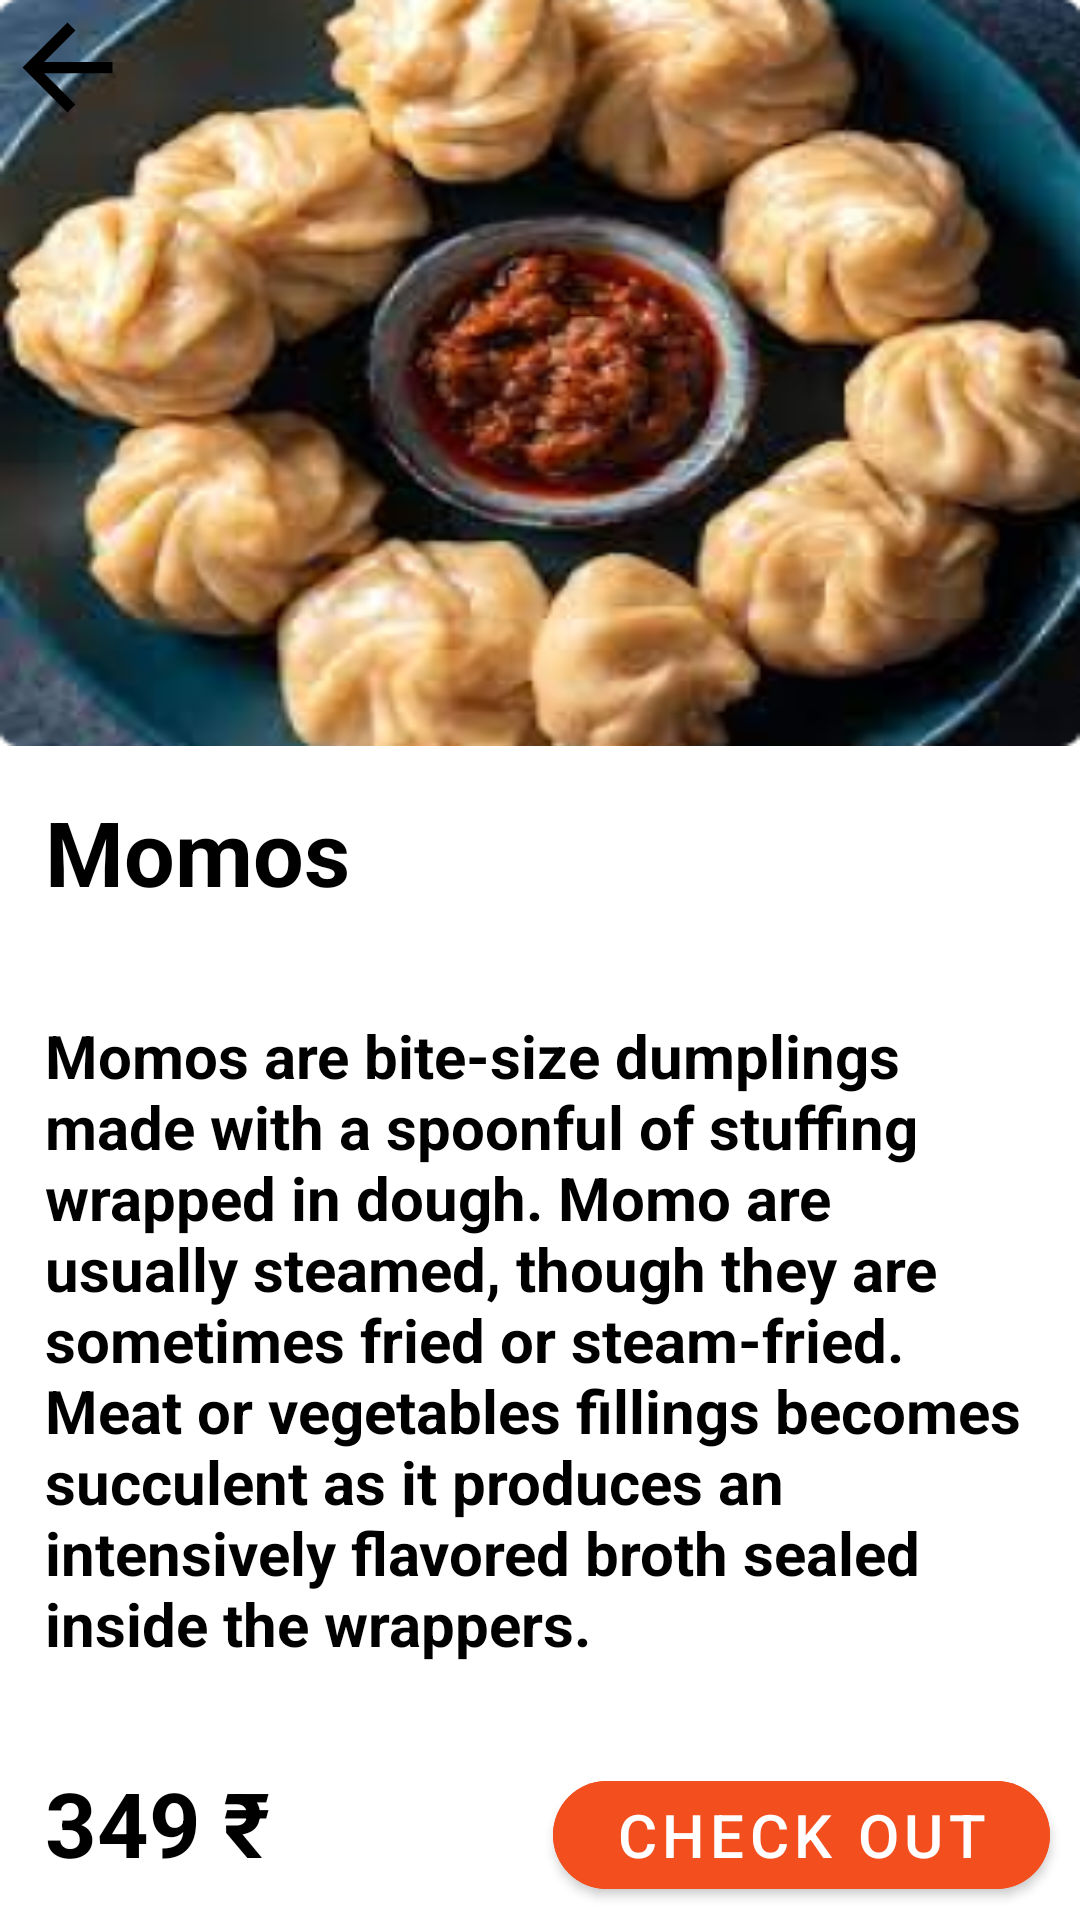

This screen was rendered from an Android layout file. Write that file and the resources it references.
<!-- AndroidManifest.xml: application theme Theme.Small_bites -->
<!-- res/layout/activity_momo.xml -->
<?xml version="1.0" encoding="utf-8"?>
<LinearLayout xmlns:android="http://schemas.android.com/apk/res/android"
    xmlns:app="http://schemas.android.com/apk/res-auto"
    xmlns:tools="http://schemas.android.com/tools"
    android:layout_width="match_parent"
    android:layout_height="match_parent"
    android:weightSum="8"
    android:orientation="vertical"
    android:background="@color/white"
    tools:context=".MomoActivity">
    <FrameLayout
        android:layout_width="match_parent"
        android:layout_height="wrap_content"
        android:layout_weight="2"
        android:background="@drawable/momos1">

        <ImageView
            android:layout_width="wrap_content"
            android:layout_height="wrap_content"
            android:src="@drawable/back"/>
    </FrameLayout>


    <TextView
        android:layout_width="wrap_content"
        android:layout_height="wrap_content"
        android:layout_weight="1"
        android:text="Momos"
        android:textStyle="bold"
        android:textColor="@color/black"
        android:textSize="30dp"
        android:layout_margin="15dp"/>

    <TextView
        android:layout_width="wrap_content"
        android:layout_height="wrap_content"
        android:text="Momos are bite-size dumplings made with a spoonful of stuffing wrapped in dough. Momo are usually steamed, though they are sometimes fried or steam-fried. Meat or vegetables fillings becomes succulent as it produces an intensively flavored broth sealed inside the wrappers."
        android:textStyle="bold"
        android:textColor="@color/black"
        android:layout_weight="4"
        android:textSize="20dp"
        android:layout_margin="15dp"/>

    <LinearLayout
        android:layout_width="match_parent"
        android:layout_height="wrap_content"
        android:layout_marginStart="15dp"
        android:orientation="horizontal"
        android:weightSum="3">

        <TextView
            android:layout_width="wrap_content"
            android:layout_height="wrap_content"
            android:text="349 ₹"
            android:textSize="30dp"
            android:layout_weight="1"
            android:textColor="@color/black"
            android:textStyle="bold"
            />

        <com.google.android.material.button.MaterialButton
            android:layout_width="wrap_content"
            android:layout_height="wrap_content"
            android:layout_marginStart="90dp"
            android:layout_marginEnd="10dp"
            android:layout_weight="2"
            android:backgroundTint="#F24E1E"
            app:cornerRadius="30dp"
            android:text="Check Out"
            android:textSize="20dp"/>

    </LinearLayout>





</LinearLayout>
<!-- resources referenced by this layout -->
<resources>
  <!-- drawable back (drawable) -->
  <vector
      android:autoMirrored="true"
      android:height="45dp"
      android:tint="#000000"
      android:viewportHeight="24"
      android:viewportWidth="24"
      android:width="45dp"
      xmlns:android="http://schemas.android.com/apk/res/android">
      <path android:fillColor="@android:color/white" android:pathData="M20,11H7.83l5.59,-5.59L12,4l-8,8 8,8 1.41,-1.41L7.83,13H20v-2z"/>
  </vector>
  <!-- drawable momos1: png bitmap (drawable-v24, 140137 bytes) -->
  <style name="Theme.Small_bites" parent="Theme.MaterialComponents.DayNight.NoActionBar">
          
          <item name="colorPrimary">#EC6907</item>
          <item name="colorPrimaryVariant">#EC6907</item>
          <item name="colorOnPrimary">@color/white</item>
          
          <item name="colorSecondary">@color/teal_200</item>
          <item name="colorSecondaryVariant">@color/teal_700</item>
          <item name="colorOnSecondary">@color/black</item>
          
          <item name="android:statusBarColor" tools:targetApi="l">?attr/colorPrimaryVariant</item>
          
      </style>
  <!-- not gathered from this repository: default colours our renderer supplied (Android Studio template values) -->
  <color name="teal_200">#FF03DAC5</color>
  <color name="teal_700">#FF018786</color>
  <color name="black">#FF000000</color>
  <color name="white">#FFFFFFFF</color>
</resources>
